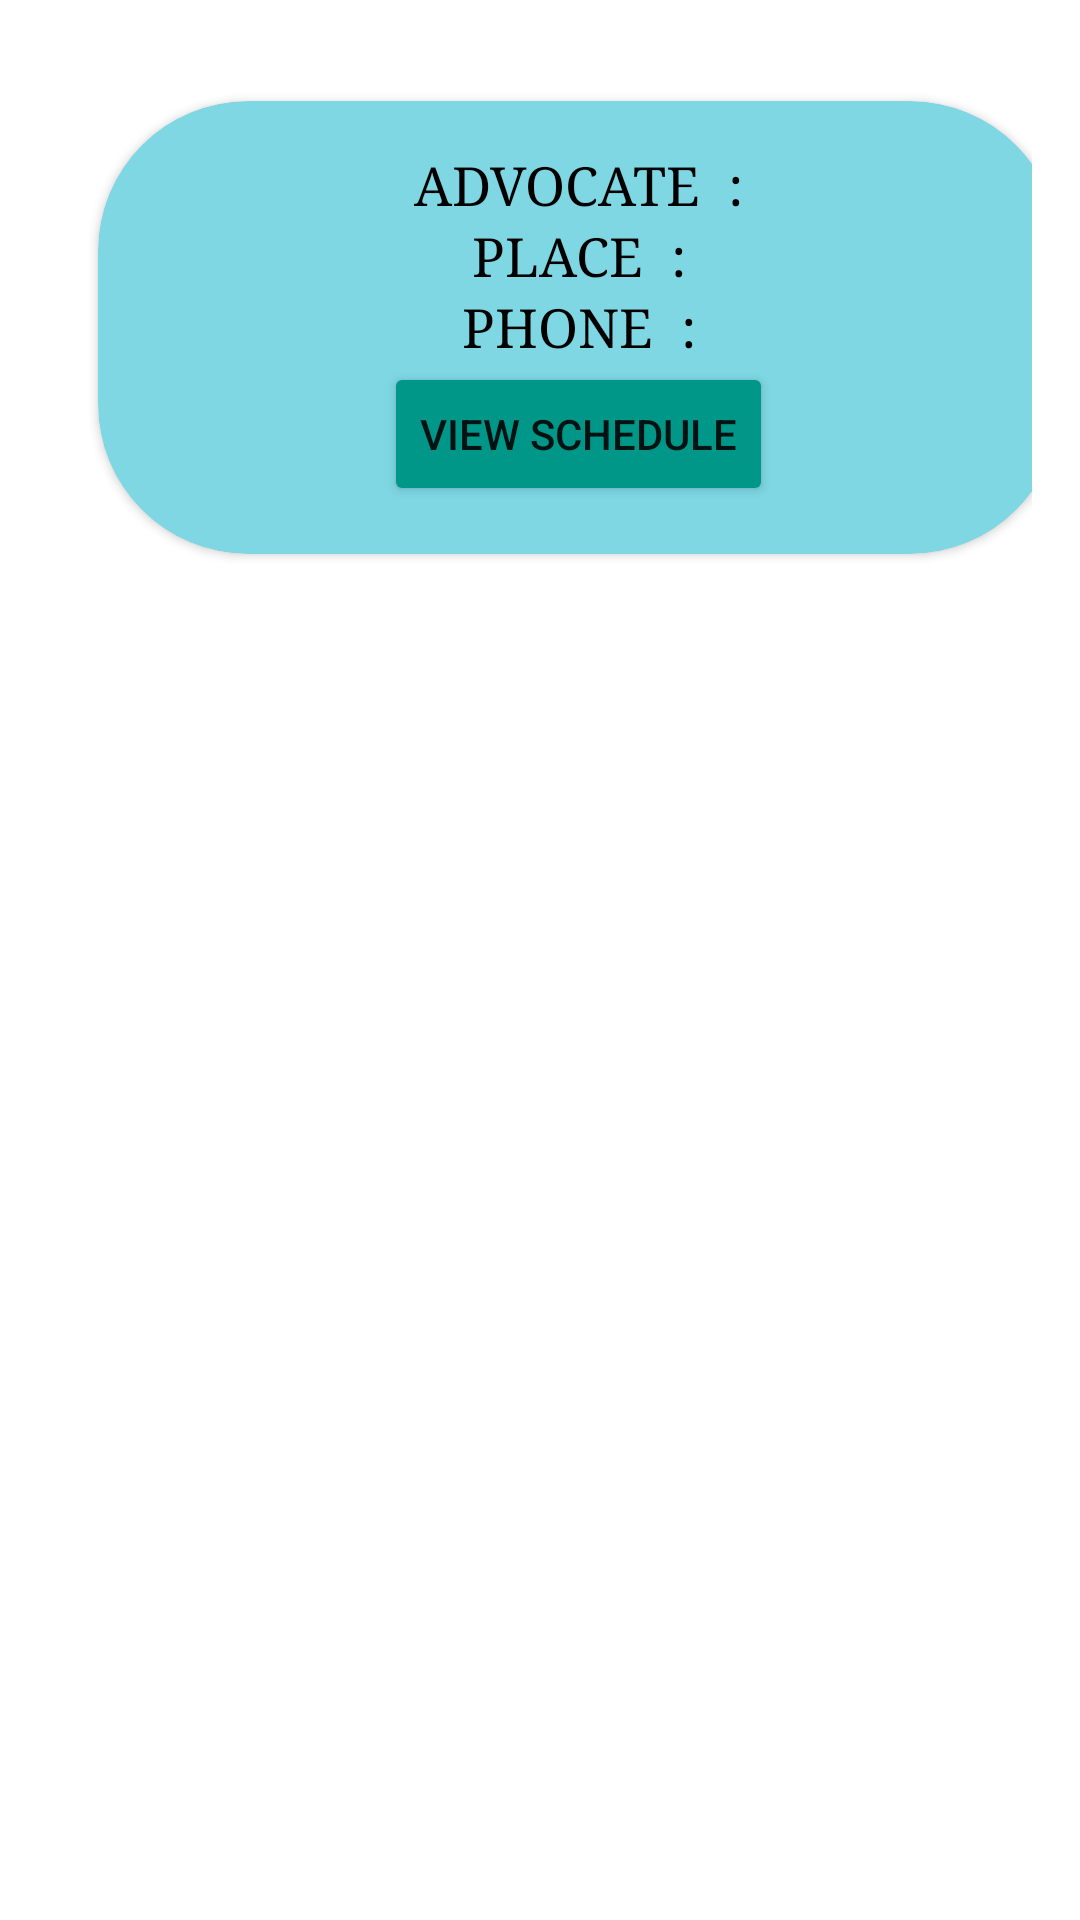

Layout XML and referenced resources for this Android screen:
<!-- AndroidManifest.xml: application theme Theme.LEGALADVISOR -->
<!-- res/layout/activity_cust_exam.xml -->
<?xml version="1.0" encoding="utf-8"?>
<LinearLayout xmlns:android="http://schemas.android.com/apk/res/android"
    xmlns:app="http://schemas.android.com/apk/res-auto"
    android:layout_width="match_parent"
    android:layout_height="wrap_content"
    android:orientation="vertical"
    >
    <LinearLayout
        android:layout_width="match_parent"
        android:layout_height="wrap_content"
        android:orientation="vertical">
        <GridLayout
            android:layout_width="match_parent"
            android:layout_height="match_parent"
            android:alignmentMode="alignMargins"
            android:columnCount="2"
            android:padding="16dp"
            android:rowCount="3">

            <androidx.cardview.widget.CardView
                android:layout_width="354dp"
                android:layout_height="wrap_content"
                app:cardBackgroundColor="#7ED7E3"
                app:cardCornerRadius="50dp"
                app:cardPreventCornerOverlap="true"
                app:cardUseCompatPadding="true">

                <LinearLayout
                    android:layout_width="match_parent"
                    android:layout_height="match_parent"
                    android:layout_gravity="center"
                    android:layout_margin="16dp"
                    android:orientation="vertical">

                    <TableRow
                        android:layout_width="match_parent"
                        android:layout_height="match_parent"

                        android:gravity="center">

                        <TextView
                            android:id="@+id/textView4"
                            android:layout_width="wrap_content"
                            android:layout_height="wrap_content"
                            android:fontFamily="serif"
                            android:text="ADVOCATE  :"
                            android:textColor="#000000"
                            android:textSize="18sp" />

                        <TextView
                            android:id="@+id/textView1"
                            android:layout_width="wrap_content"
                            android:fontFamily="serif"
                            android:textColor="#000000"
                            android:textSize="18sp" />

                    </TableRow>

                    <TableRow
                        android:layout_width="match_parent"
                        android:layout_height="match_parent"
                        android:gravity="center">

                        <TextView
                            android:id="@+id/textView5"
                            android:layout_width="wrap_content"
                            android:layout_height="wrap_content"
                            android:fontFamily="serif"
                            android:text="PLACE  :"
                            android:textColor="#000000"
                            android:textSize="18sp" />

                        <TextView
                            android:id="@+id/textView2"
                            android:layout_width="wrap_content"
                            android:fontFamily="serif"
                            android:textColor="#000000"
                            android:textSize="18sp" />

                    </TableRow>

                    <TableRow
                        android:layout_width="match_parent"
                        android:layout_height="match_parent"
                        android:gravity="center">

                        <TextView
                            android:id="@+id/textView6"
                            android:layout_width="wrap_content"
                            android:layout_height="wrap_content"
                            android:fontFamily="serif"
                            android:text="PHONE  :"
                            android:textColor="#000000"
                            android:textSize="18sp" />

                        <TextView
                            android:id="@+id/textView22"
                            android:layout_width="wrap_content"
                            android:fontFamily="serif"
                            android:text=""
                            android:textColor="#000000"
                            android:textSize="18sp" />

                    </TableRow>

























                    <TableRow
                        android:layout_width="match_parent"
                        android:layout_height="match_parent"
                        android:gravity="center">

                        <Button
                            android:id="@+id/button10"
                            android:layout_width="wrap_content"
                            android:layout_height="wrap_content"
                            android:text="VIEW SCHEDULE"
                            app:backgroundTint="#009688" />
                    </TableRow>

                </LinearLayout>

            </androidx.cardview.widget.CardView>
        </GridLayout>
    </LinearLayout>
</LinearLayout>
<!-- resources referenced by this layout -->
<resources>
  <style name="Theme.LEGALADVISOR" parent="Theme.MaterialComponents.DayNight.DarkActionBar">
          
          <item name="colorPrimary">@color/purple_500</item>
          <item name="colorPrimaryVariant">@color/purple_700</item>
          <item name="colorOnPrimary">@color/white</item>
          
          <item name="colorSecondary">@color/teal_200</item>
          <item name="colorSecondaryVariant">@color/teal_700</item>
          <item name="colorOnSecondary">@color/black</item>
          
          <item name="android:statusBarColor" tools:targetApi="l">?attr/colorPrimaryVariant</item>
          
      </style>
  <color name="purple_500">#FF6200EE</color>
  <color name="purple_700">#FF3700B3</color>
  <color name="white">#FFFFFFFF</color>
  <color name="teal_200">#FF03DAC5</color>
  <color name="teal_700">#FF018786</color>
  <color name="black">#FF000000</color>
</resources>
